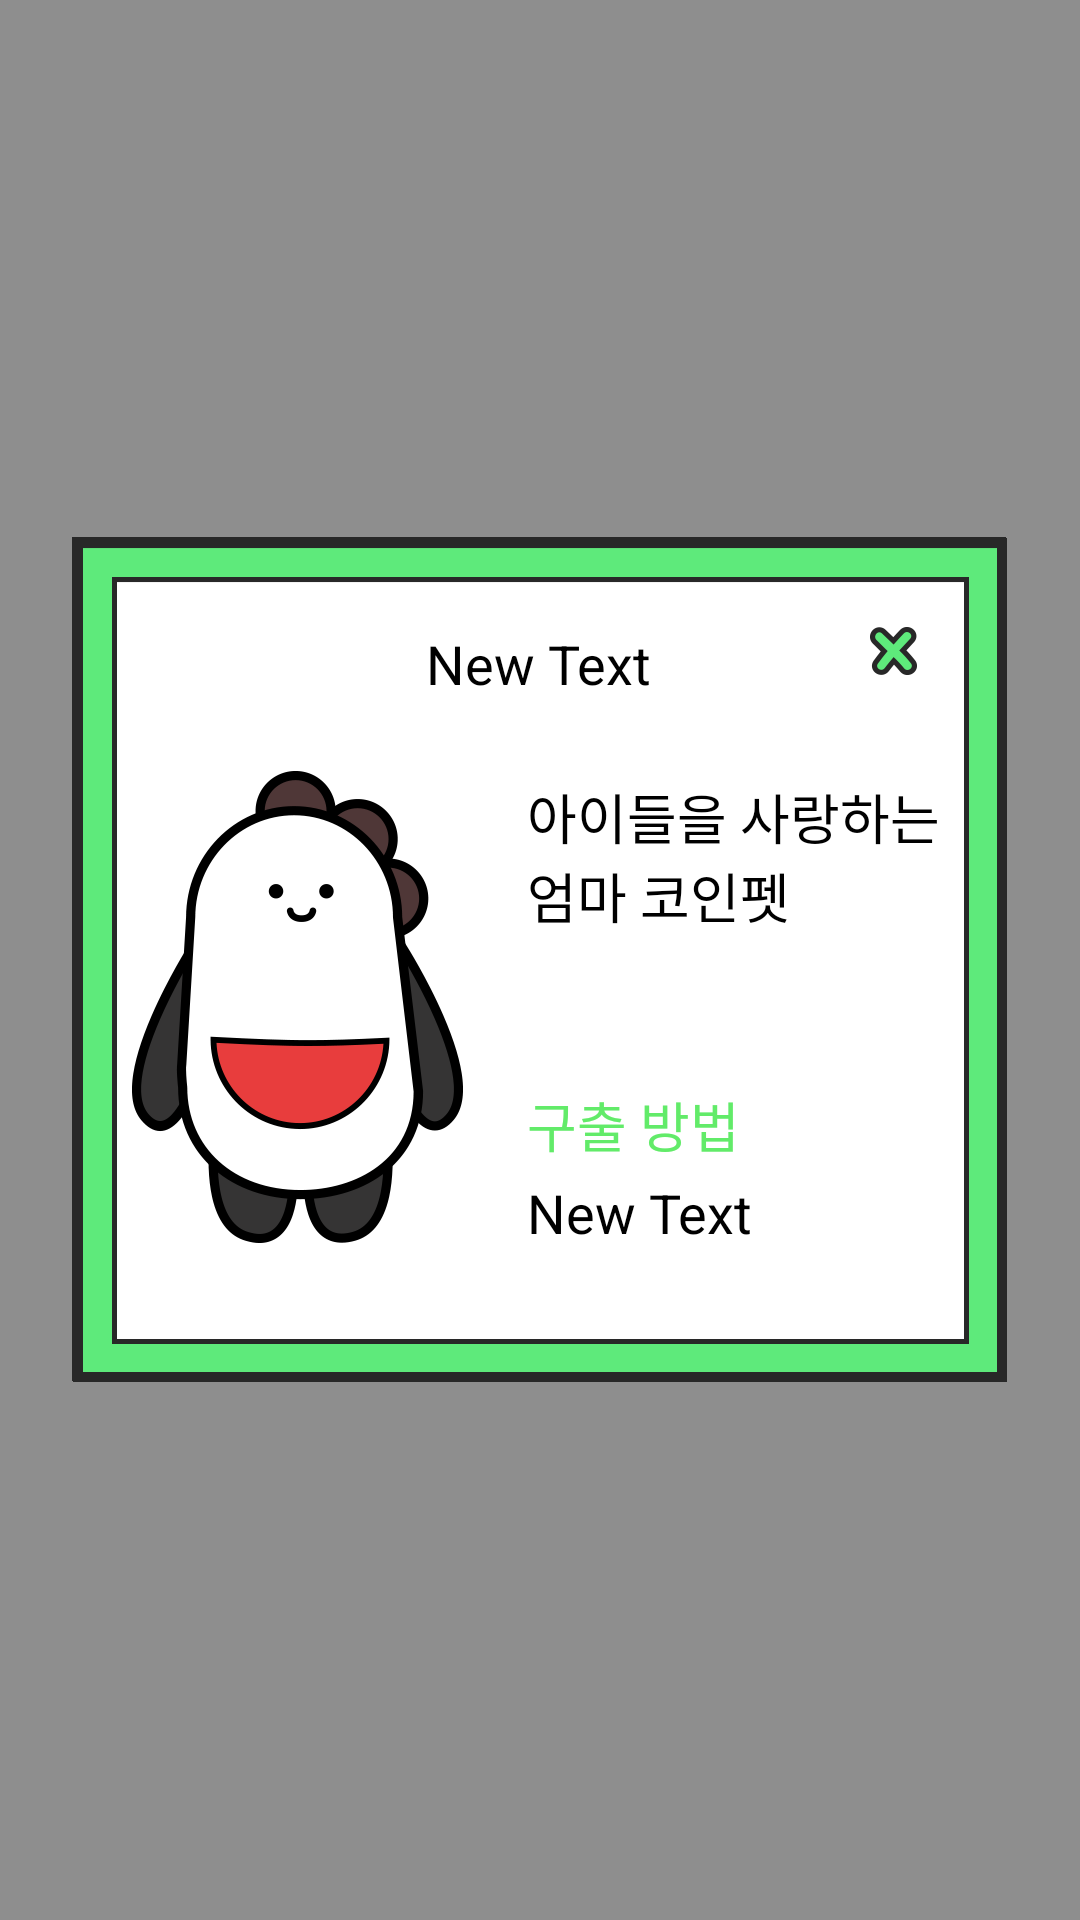

Produce the Android XML layout that renders to this screen, including the resource entries it uses.
<!-- AndroidManifest.xml: application theme AppTheme -->
<!-- res/layout/friend_box_layout.xml -->
<?xml version="1.0" encoding="utf-8"?>
<FrameLayout xmlns:android="http://schemas.android.com/apk/res/android"
    android:layout_width="match_parent" android:layout_height="match_parent"
    android:background="@color/background_alpha">

    <FrameLayout
        android:layout_width="wrap_content"
        android:layout_height="wrap_content"
        android:background="@drawable/friend_box"
        android:layout_gravity="center">

        <ImageView
            android:layout_width="wrap_content"
            android:layout_height="wrap_content"
            android:id="@+id/imgvPet"
            android:layout_gravity="left|center_vertical"
            android:src="@drawable/f_mm"
            android:layout_marginLeft="20dp" />

        <TextView
            android:layout_width="wrap_content"
            android:layout_height="wrap_content"
            android:text="New Text"
            android:id="@+id/tvTitle"
            android:layout_gravity="center_horizontal|top"
            android:layout_marginTop="30dp"
            android:textColor="#000"
            android:textSize="18dp" />

        <LinearLayout
            android:orientation="vertical"
            android:layout_width="140dp"
            android:layout_height="wrap_content"
            android:layout_gravity="right"
            android:layout_marginRight="20dp"
            android:layout_marginTop="80dp">

            <TextView
                android:layout_width="wrap_content"
                android:layout_height="wrap_content"
                android:text="아이들을 사랑하는 엄마 코인펫"
                android:id="@+id/tvDesp"
                android:textColor="#000"
                android:maxLines="2"
                android:lines="2"
                android:textSize="18dp" />

            <TextView
                android:layout_width="wrap_content"
                android:layout_height="wrap_content"
                android:text="@string/way_to_save"
                android:id="@+id/textView"
                android:textColor="@color/light_green"
                android:layout_marginTop="50dp"
                android:textSize="18dp" />

            <TextView
                android:layout_width="wrap_content"
                android:layout_height="wrap_content"
                android:text="New Text"
                android:id="@+id/tvCondition"
                android:textColor="#000"
                android:layout_marginTop="4dp"
                android:textSize="18dp" />
        </LinearLayout>

        <ImageView
            android:layout_width="wrap_content"
            android:layout_height="wrap_content"
            android:id="@+id/imgvCancle"
            android:layout_gravity="right|top"
            android:src="@drawable/f_x"
            android:layout_marginRight="10dp"
            android:layout_marginTop="10dp"
            android:padding="20dp" />

    </FrameLayout>

</FrameLayout>
<!-- resources referenced by this layout -->
<resources>
  <color name="background_alpha">#a4535353</color>
  <color name="light_green">#62EB69</color>
  <!-- drawable f_mm: png bitmap (drawable-xxhdpi, 28916 bytes) -->
  <!-- drawable f_x: png bitmap (drawable-xxhdpi, 5076 bytes) -->
  <!-- drawable friend_box: png bitmap (drawable-xxhdpi, 7136 bytes) -->
  <string name="way_to_save">구출 방법</string>
  <style name="AppTheme" parent="Theme.AppCompat.Light.DarkActionBar">
          <item name="android:windowNoTitle">true</item>
          <item name="android:windowFullscreen">true</item>
      </style>
</resources>
